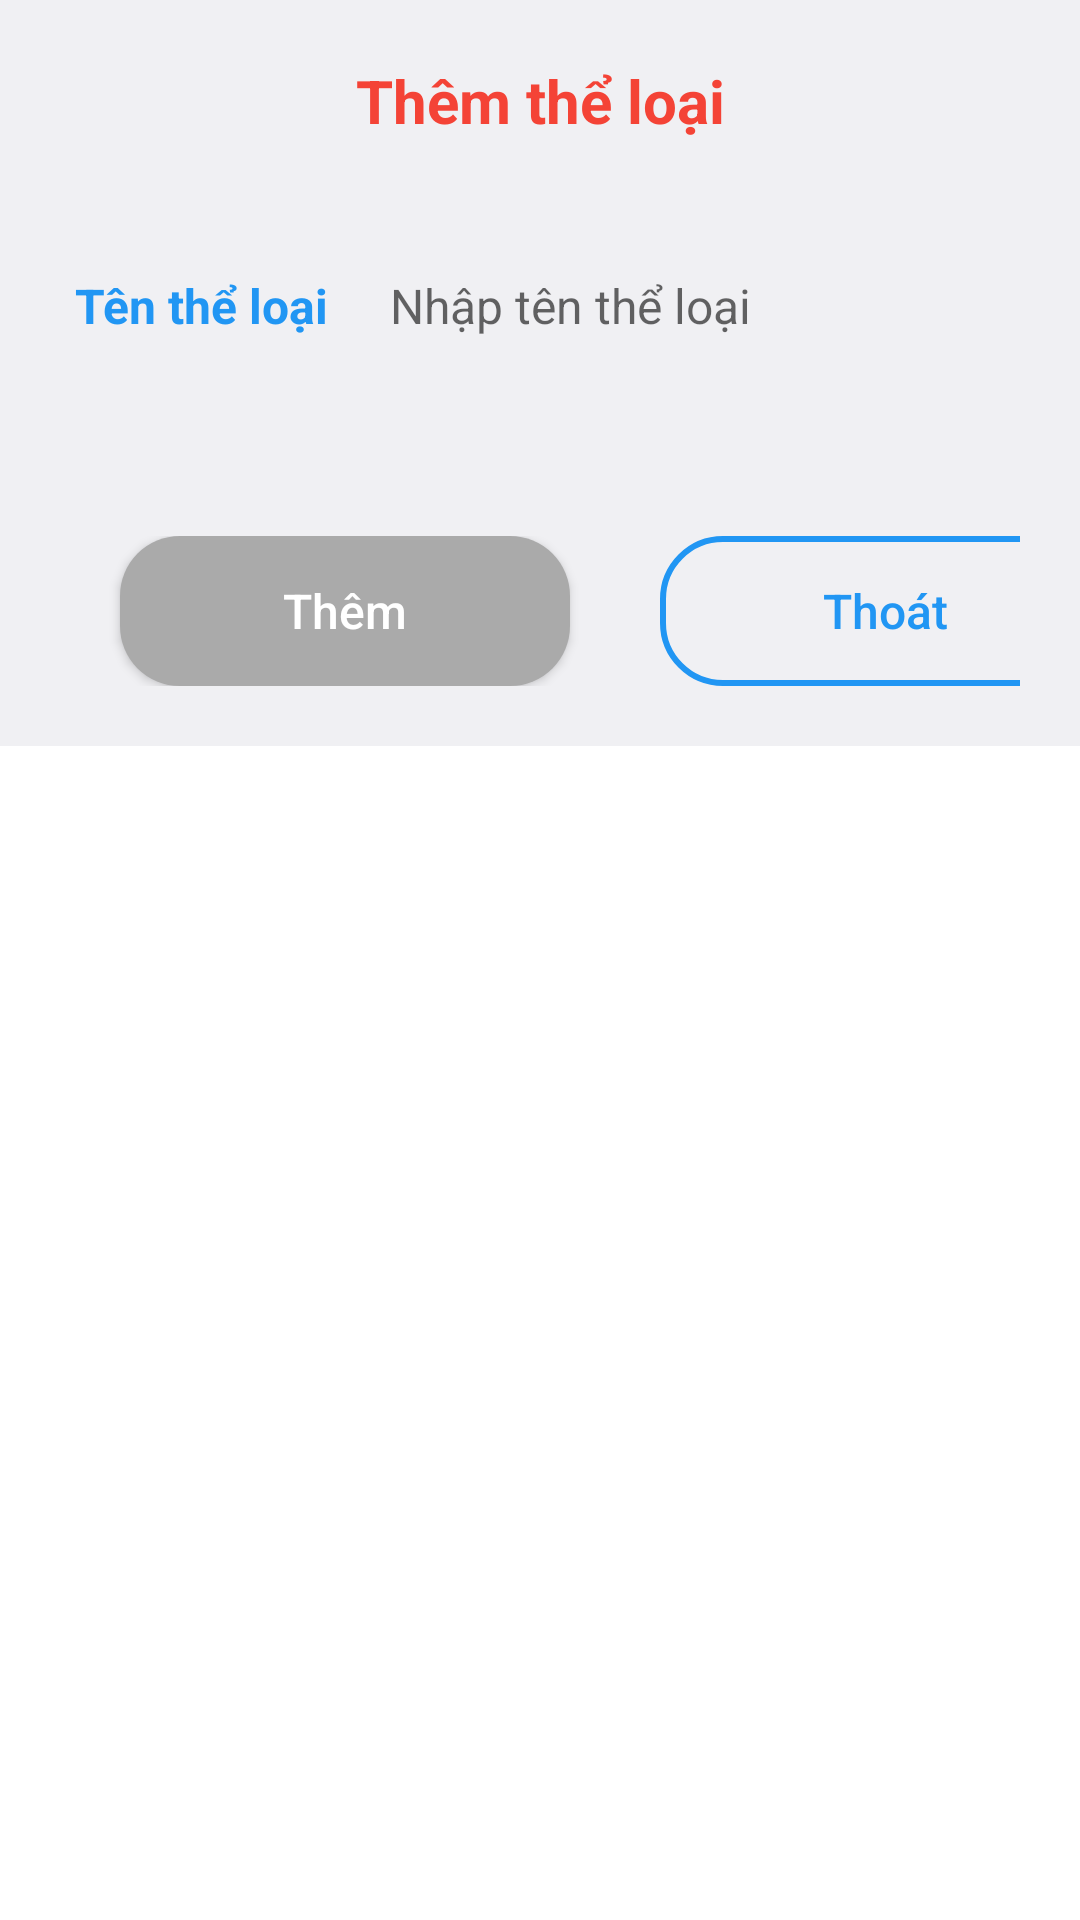

Layout XML and referenced resources for this Android screen:
<!-- AndroidManifest.xml: application theme Theme.AdminBook -->
<!-- res/layout/fragment_add_genres.xml -->
<?xml version="1.0" encoding="utf-8"?>
<LinearLayout xmlns:android="http://schemas.android.com/apk/res/android"
    android:layout_width="match_parent"
    android:layout_height="wrap_content"

    >
    <androidx.core.widget.NestedScrollView
        android:layout_width="match_parent"
        android:layout_height="wrap_content">
        <LinearLayout
            android:layout_width="match_parent"
            android:layout_height="wrap_content"
            android:background="@color/b_while"
            android:padding="@dimen/twentyDP"
            android:orientation="vertical">

            <TextView
                android:layout_width="match_parent"
                android:layout_height="wrap_content"
                android:text="@string/title_addGenres"
                android:textColor="@color/red"
                android:textSize="@dimen/sizebtn"
                android:textStyle="bold"
                android:gravity="center"
                />

            <LinearLayout
                android:layout_width="match_parent"
                android:layout_height="wrap_content"
                android:orientation="horizontal"
                android:layout_marginTop="@dimen/thirtyDP"
                android:background="@drawable/custom_et"
                >

                <TextView
                    android:layout_marginStart="5dp"
                    android:layout_width="@dimen/mottramDP"
                    android:layout_height="@dimen/tvIcon"
                    android:text="@string/tv_NameGenres"
                    android:gravity="center_vertical"
                    android:textColor="@color/blue"
                    android:textSize="@dimen/sizeText"
                    android:textStyle="bold"
                    />

                <EditText
                    android:id="@+id/tvAddNG"
                    android:layout_width="match_parent"
                    android:layout_height="@dimen/tvIcon"
                    android:gravity="center_vertical"
                    android:hint="@string/tv_Input_nameGenres"
                    android:textSize="@dimen/sizeText"
                    android:textColor="@color/black"
                    android:paddingStart="5dp"
                    android:background="@drawable/custom_et"
                    />

            </LinearLayout>


            <TextView
                android:id="@+id/tv_errorAG"
                android:layout_width="match_parent"
                android:layout_height="wrap_content"
                android:textColor="@color/red"
                android:textSize="@dimen/sizeText"
                android:layout_marginTop="@dimen/tenDP"
                />

            <LinearLayout
                android:layout_width="match_parent"
                android:layout_height="wrap_content"
                android:layout_marginTop="@dimen/twentyDP"
                >

                <androidx.appcompat.widget.AppCompatButton
                    android:id="@+id/btnAdd"
                    android:layout_width="@dimen/mottramnammuoiDP"
                    android:layout_height="@dimen/tvIcon"
                    android:text="@string/tv_add_user"
                    android:textColor="@color/white"
                    android:layout_marginStart="@dimen/twentyDP"
                    android:background="@drawable/button_disabled"
                    android:textAllCaps="false"
                    android:textSize="@dimen/sizeText"
                    />

                <androidx.appcompat.widget.AppCompatButton
                    android:id="@+id/btnCancel"
                    android:layout_width="@dimen/mottramnammuoiDP"
                    android:layout_height="@dimen/tvIcon"
                    android:text="@string/tv_exit"
                    android:layout_marginStart="@dimen/thirtyDP"
                    android:background="@drawable/custom_btn_register"
                    android:textColor="@color/blue"
                    android:textAllCaps="false"
                    android:textSize="@dimen/sizeText"
                    />
            </LinearLayout>
        </LinearLayout>
    </androidx.core.widget.NestedScrollView>

</LinearLayout>
<!-- resources referenced by this layout -->
<resources>
  <color name="b_while">#F0F0F3</color>
  <color name="black">#FF000000</color>
  <color name="blue">#2196F3</color>
  <color name="red">#F44336</color>
  <color name="white">#FFFFFFFF</color>
  <dimen name="mottramDP">100dp</dimen>
  <dimen name="mottramnammuoiDP">150dp</dimen>
  <dimen name="sizeText">16sp</dimen>
  <dimen name="sizebtn">20sp</dimen>
  <dimen name="tenDP">10dp</dimen>
  <dimen name="thirtyDP">30dp</dimen>
  <dimen name="tvIcon">50dp</dimen>
  <dimen name="twentyDP">20dp</dimen>
  <!-- drawable button_disabled (drawable) -->
  <?xml version="1.0" encoding="utf-8"?>
  <selector xmlns:android="http://schemas.android.com/apk/res/android">
      <item android:state_enabled="false">
          <shape>
              <solid android:color="@android:color/darker_gray" />
              <corners android:radius="20dp"/>
              
          </shape>
      </item>
  </selector>
  <!-- drawable custom_btn_register (drawable) -->
  <?xml version="1.0" encoding="utf-8"?>
  <shape xmlns:android="http://schemas.android.com/apk/res/android">
  
      <corners android:radius="20dp"/>
      <stroke android:color="@color/blue"
          android:width="2dp"/>
  </shape>
  <string name="title_addGenres">Thêm thể loại</string>
  <string name="tv_Input_nameGenres">Nhập tên thể loại</string>
  <string name="tv_NameGenres">Tên thể loại</string>
  <string name="tv_add_user">Thêm</string>
  <string name="tv_exit">Thoát</string>
  <style name="Theme.AdminBook" parent="Theme.MaterialComponents.DayNight.NoActionBar" />
</resources>
